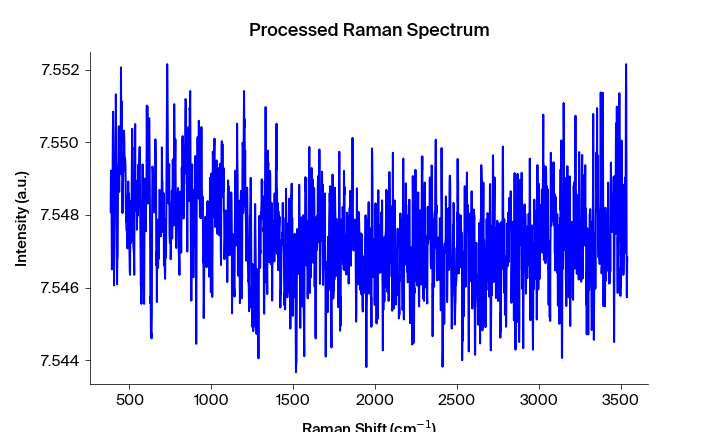

The data file committed next to this chart (first rows):
Pixels #, Intensity (a.u.), Wavelength (nm), Raman shift (cm-1), Raman shift (cm-1) adjusted, Filtered Intensity (a.u.), Baselined Filtered Intensity (a.u.)
0.0, 7.548, 543.2, 386.5, 385.4, 7.548, 0.0004717
1.0, 7.549, 543.2, 388.4, 387.2, 7.548, 0.0004917
2.0, 7.549, 543.3, 390.2, 389.1, 7.548, 0.0004917
3.0, 7.548, 543.3, 392.1, 391, 7.548, 0.0004917
4.0, 7.546, 543.4, 394, 392.8, 7.548, 0.0004917
5.0, 7.547, 543.4, 395.8, 394.7, 7.548, 0.0004917
6.0, 7.549, 543.5, 397.7, 396.5, 7.549, 0.0009717
7.0, 7.55, 543.6, 399.6, 398.4, 7.55, 0.002482
8.0, 7.551, 543.6, 401.4, 400.3, 7.55, 0.002482
9.0, 7.55, 543.7, 403.3, 402.1, 7.55, 0.002482
10.0, 7.549, 543.7, 405.2, 404, 7.549, 0.001702
11.0, 7.546, 543.8, 407, 405.8, 7.548, 0.0004818
12.0, 7.547, 543.8, 408.9, 407.7, 7.548, 0.0004818
13.0, 7.548, 543.9, 410.7, 409.5, 7.548, 0.0004818
14.0, 7.549, 543.9, 412.6, 411.4, 7.549, 0.001412
15.0, 7.549, 544, 414.5, 413.3, 7.549, 0.001692
16.0, 7.549, 544, 416.3, 415.1, 7.549, 0.001802
17.0, 7.551, 544.1, 418.2, 417, 7.549, 0.001802
18.0, 7.55, 544.2, 420, 418.8, 7.549, 0.001692
19.0, 7.549, 544.2, 421.9, 420.7, 7.549, 0.001512
20.0, 7.547, 544.3, 423.7, 422.5, 7.547, -0.0003081
21.0, 7.546, 544.3, 425.6, 424.4, 7.547, -0.0007481
22.0, 7.547, 544.4, 427.5, 426.2, 7.547, -0.000748
23.0, 7.547, 544.4, 429.3, 428.1, 7.547, -0.000748
24.0, 7.549, 544.5, 431.2, 429.9, 7.549, 0.000992
25.0, 7.549, 544.5, 433, 431.8, 7.549, 0.001742
26.0, 7.549, 544.6, 434.9, 433.6, 7.549, 0.001742
27.0, 7.55, 544.7, 436.7, 435.5, 7.549, 0.001782
28.0, 7.549, 544.7, 438.6, 437.3, 7.549, 0.001782
29.0, 7.55, 544.8, 440.5, 439.2, 7.55, 0.002362
30.0, 7.549, 544.8, 442.3, 441, 7.55, 0.002362
31.0, 7.55, 544.9, 444.2, 442.9, 7.55, 0.002362
32.0, 7.55, 544.9, 446, 444.7, 7.55, 0.002362
33.0, 7.55, 545, 447.9, 446.6, 7.55, 0.002362
34.0, 7.552, 545, 449.7, 448.4, 7.55, 0.002532
35.0, 7.55, 545.1, 451.6, 450.3, 7.55, 0.002362
36.0, 7.551, 545.2, 453.4, 452.1, 7.55, 0.002362
37.0, 7.549, 545.2, 455.3, 454, 7.549, 0.001542
38.0, 7.549, 545.3, 457.1, 455.8, 7.549, 0.001492
39.0, 7.548, 545.3, 459, 457.7, 7.549, 0.001343
40.0, 7.549, 545.4, 460.8, 459.5, 7.549, 0.001343
41.0, 7.549, 545.4, 462.7, 461.4, 7.549, 0.001343
42.0, 7.55, 545.5, 464.5, 463.2, 7.549, 0.001613
43.0, 7.549, 545.5, 466.4, 465.1, 7.55, 0.001913
44.0, 7.55, 545.6, 468.2, 466.9, 7.55, 0.001913
45.0, 7.55, 545.6, 470.1, 468.7, 7.55, 0.001963
46.0, 7.549, 545.7, 471.9, 470.6, 7.55, 0.001963
47.0, 7.55, 545.8, 473.8, 472.4, 7.55, 0.001923
48.0, 7.55, 545.8, 475.6, 474.3, 7.549, 0.001703
49.0, 7.549, 545.9, 477.5, 476.1, 7.549, 0.001693
50.0, 7.548, 545.9, 479.3, 478, 7.548, 0.0006632
51.0, 7.548, 546, 481.2, 479.8, 7.548, 0.0002333
52.0, 7.548, 546, 483, 481.6, 7.548, 0.0002334
53.0, 7.548, 546.1, 484.9, 483.5, 7.548, 0.0002235
54.0, 7.549, 546.1, 486.7, 485.3, 7.548, 0.0002335
55.0, 7.547, 546.2, 488.5, 487.2, 7.548, 0.0002536
56.0, 7.548, 546.3, 490.4, 489, 7.549, 0.0009237
57.0, 7.549, 546.3, 492.2, 490.8, 7.548, 0.0008238
58.0, 7.549, 546.4, 494.1, 492.7, 7.549, 0.0009938
59.0, 7.548, 546.4, 495.9, 494.5, 7.549, 0.0009939
... 1,988 more rows
